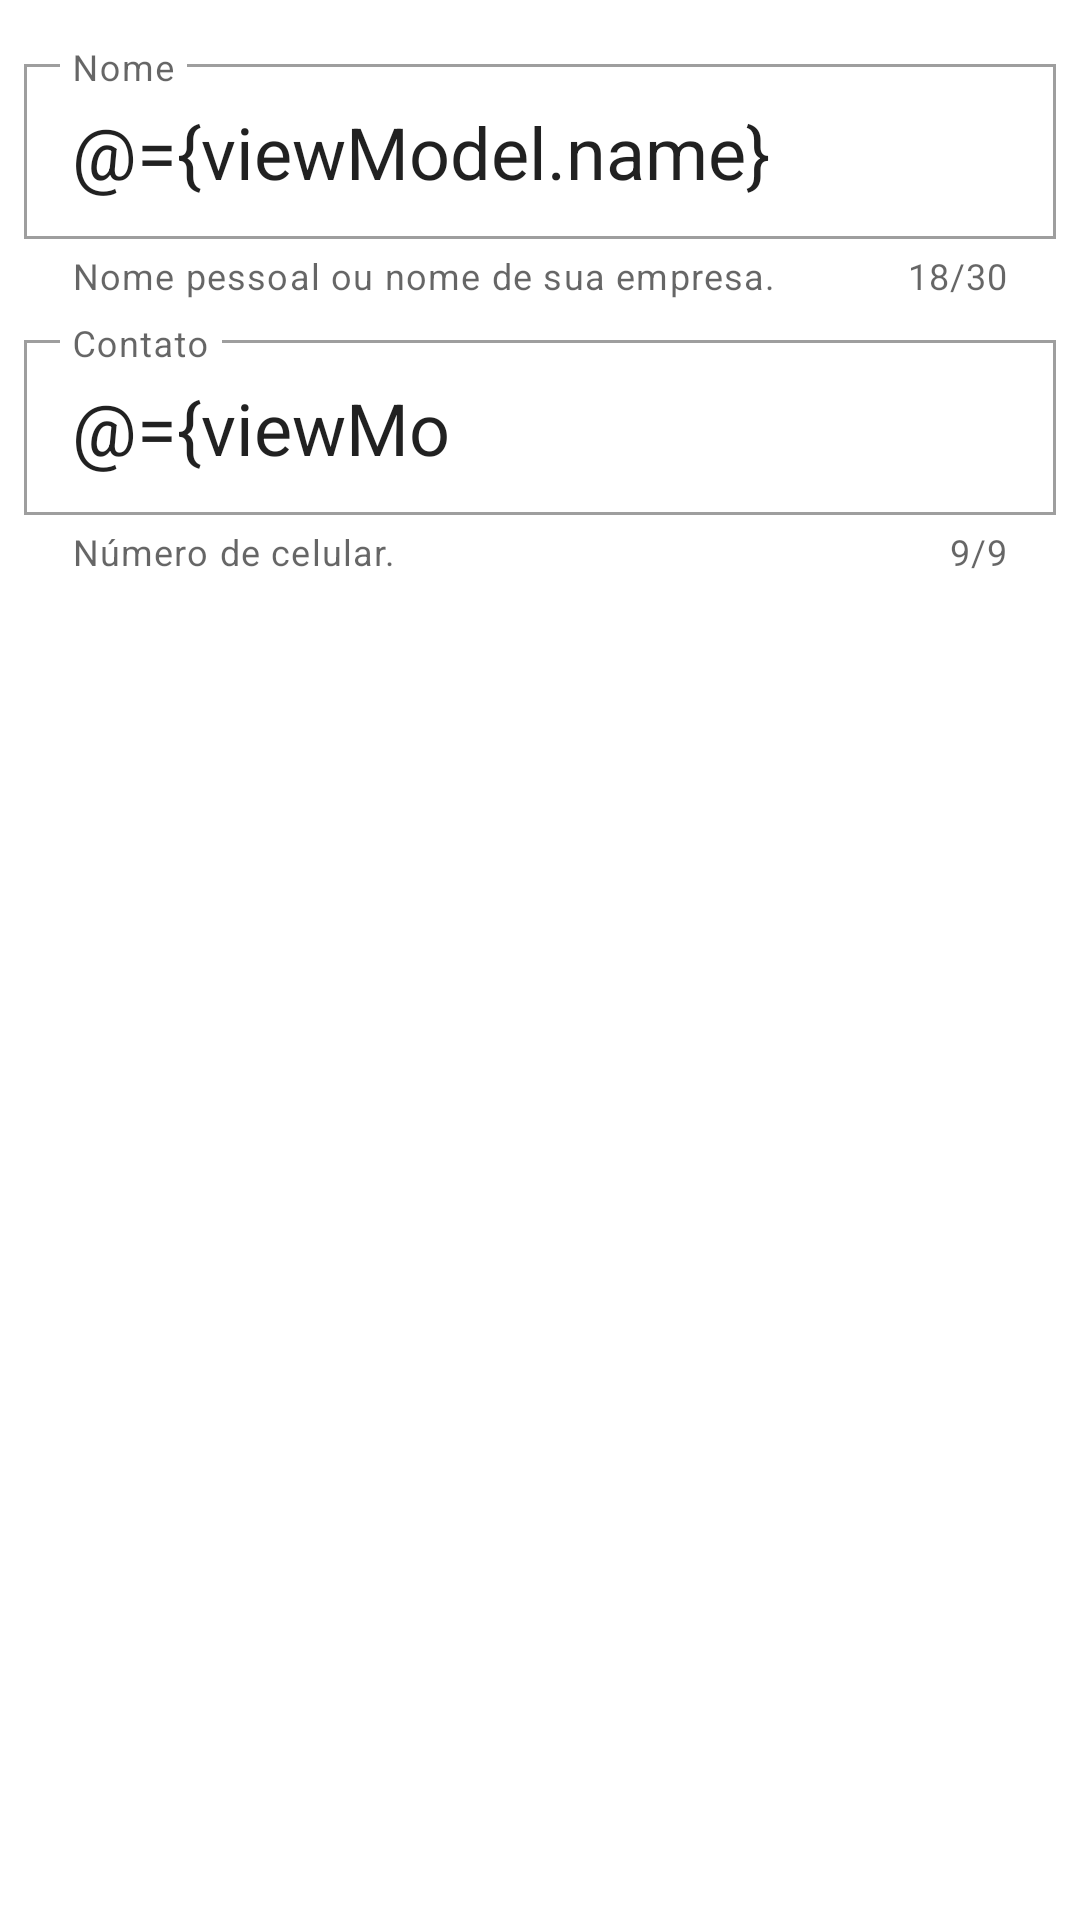

Produce the Android XML layout that renders to this screen, including the resource entries it uses.
<!-- AndroidManifest.xml: application theme MyTheme -->
<!-- res/layout/layuout_profile_part_i.xml -->
<?xml version="1.0" encoding="utf-8"?>
<layout xmlns:app="http://schemas.android.com/apk/res-auto"
    xmlns:tools="http://schemas.android.com/tools"
    xmlns:android="http://schemas.android.com/apk/res/android">

    <data>

        <variable
            name="viewModel"
            type="io.github.horaciocome1.nexthome.ui.profile.ProfileViewModel" />

    </data>

    <com.google.android.material.card.MaterialCardView
        style="@style/Widget.MyApp.CardView"
        android:layout_width="match_parent"
        android:layout_height="wrap_content">

        <androidx.constraintlayout.widget.ConstraintLayout
            android:layout_width="match_parent"
            android:layout_height="wrap_content">

            <com.google.android.material.textfield.TextInputLayout
                android:id="@+id/nameTextInputLayout"
                style="@style/Widget.MaterialComponents.TextInputLayout.OutlinedBox.Dense"
                android:layout_width="0dp"
                android:layout_height="wrap_content"
                android:layout_marginStart="8dp"
                android:layout_marginTop="16dp"
                android:layout_marginEnd="8dp"
                android:hint="Nome"
                app:counterEnabled="true"
                app:counterMaxLength="30"
                app:errorEnabled="true"
                app:helperText="Nome pessoal ou nome de sua empresa."
                app:helperTextEnabled="true"
                app:hintAnimationEnabled="true"
                app:hintEnabled="true"
                app:layout_constraintEnd_toEndOf="parent"
                app:layout_constraintStart_toStartOf="parent"
                app:layout_constraintTop_toTopOf="parent">

                <com.google.android.material.textfield.TextInputEditText
                    android:layout_width="match_parent"
                    android:layout_height="wrap_content"
                    android:maxLength="30"
                    android:text="@={viewModel.name}"
                    android:textAppearance="@style/TextAppearance.MaterialComponents.Headline5" />

            </com.google.android.material.textfield.TextInputLayout>

            <com.google.android.material.textfield.TextInputLayout
                android:id="@+id/cellPhoneTextInputLayout"
                style="@style/Widget.MaterialComponents.TextInputLayout.OutlinedBox.Dense"
                android:layout_width="0dp"
                android:layout_height="wrap_content"
                android:layout_marginStart="8dp"
                android:layout_marginTop="8dp"
                android:layout_marginEnd="8dp"
                android:hint="Contato"
                app:counterEnabled="true"
                app:counterMaxLength="9"
                app:errorEnabled="true"
                app:helperText="Número de celular."
                app:helperTextEnabled="true"
                app:hintAnimationEnabled="true"
                app:hintEnabled="true"
                app:layout_constraintEnd_toEndOf="parent"
                app:layout_constraintStart_toStartOf="parent"
                app:layout_constraintTop_toBottomOf="@+id/nameTextInputLayout">

                <com.google.android.material.textfield.TextInputEditText
                    android:layout_width="match_parent"
                    android:layout_height="wrap_content"
                    android:inputType="number"
                    android:maxLength="9"
                    android:text="@={viewModel.cellPhone}"
                    android:textAppearance="@style/TextAppearance.MaterialComponents.Headline5" />

            </com.google.android.material.textfield.TextInputLayout>

        </androidx.constraintlayout.widget.ConstraintLayout>

    </com.google.android.material.card.MaterialCardView>

</layout>
<!-- resources referenced by this layout -->
<resources>
  <style name="Widget.MyApp.CardView" parent="Widget.MaterialComponents.CardView">
          <item name="cardCornerRadius">@dimen/radius_corner_default</item>
          <item name="cardBackgroundColor">@color/cardViewBackgroundColor</item>
          <item name="cardElevation">@dimen/elevation_cardview</item>
      </style>
  <style name="MyTheme" parent="Theme.MaterialComponents.Light.NoActionBar">
          
  
          <item name="colorPrimary">@color/colorPrimary</item>
          <item name="colorPrimaryDark">@color/colorPrimaryDark</item>
          <item name="colorPrimaryVariant">@color/colorPrimaryLight</item>
          <item name="colorOnPrimary">@color/colorOnPrimary</item>
  
          <item name="colorSecondary">@color/colorSecondary</item>
          <item name="colorSecondaryVariant">@color/colorSecondaryLight</item>
          <item name="colorOnSecondary">@color/colorOnSecondary</item>
  
          <item name="fontFamily">@font/roboto</item>
  
          <item name="shapeAppearanceLargeComponent">@style/ShapeAppearance.MyApp.LargeComponent</item>
          <item name="shapeAppearanceMediumComponent">@style/ShapeAppearance.MyApp.MediumComponent</item>
          <item name="shapeAppearanceSmallComponent">@style/ShapeAppearance.MyApp.SmallComponent</item>
  
          <item name="materialButtonStyle">@style/Widget.MyApp.Button.Unelevated</item>
      </style>
  <color name="cardViewBackgroundColor">#ffffff</color>
  <dimen name="elevation_cardview">2dp</dimen>
  <color name="colorPrimary">#00e676</color>
  <color name="colorPrimaryDark">#00b248</color>
  <color name="colorPrimaryLight">#66ffa6</color>
  <color name="colorOnPrimary">#000000</color>
  <color name="colorSecondary">#18ffff</color>
  <color name="colorSecondaryLight">#76ffff</color>
  <color name="colorOnSecondary">#000000</color>
  <style name="ShapeAppearance.MyApp.LargeComponent" parent="ShapeAppearance.MaterialComponents.LargeComponent">
          <item name="cornerFamily">rounded</item>
          <item name="cornerSize">@dimen/radius_corner_default</item>
      </style>
  <style name="ShapeAppearance.MyApp.MediumComponent" parent="ShapeAppearance.MaterialComponents.MediumComponent">
          <item name="cornerFamily">rounded</item>
          <item name="cornerSize">@dimen/radius_corner_default</item>
      </style>
  <style name="ShapeAppearance.MyApp.SmallComponent" parent="ShapeAppearance.MaterialComponents.SmallComponent">
          <item name="cornerFamily">rounded</item>
          <item name="cornerSize">@dimen/radius_corner_default</item>
      </style>
  <style name="Widget.MyApp.Button.Unelevated" parent="Widget.MaterialComponents.Button.UnelevatedButton">
          <item name="backgroundTint">@color/colorSecondary</item>
          <item name="android:textColor">@color/colorOnSecondary</item>
          <item name="cornerRadius">@dimen/radius_corner_default</item>
          <item name="iconTint">@color/colorOnSecondary</item>
          <item name="rippleColor">@color/colorSecondaryDark</item>
      </style>
  <color name="colorSecondaryDark">#00cbcc</color>
</resources>
